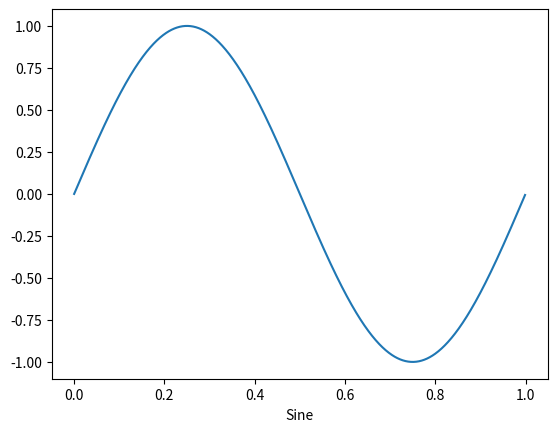

The matplotlib source for this figure:
import matplotlib.pyplot as plt
from numpy import arange, sin, pi
t = arange(0.0, 1.0, 0.001)
plt.plot(t, sin(2*pi*t))
plt.xlabel('Sine')
plt.show()